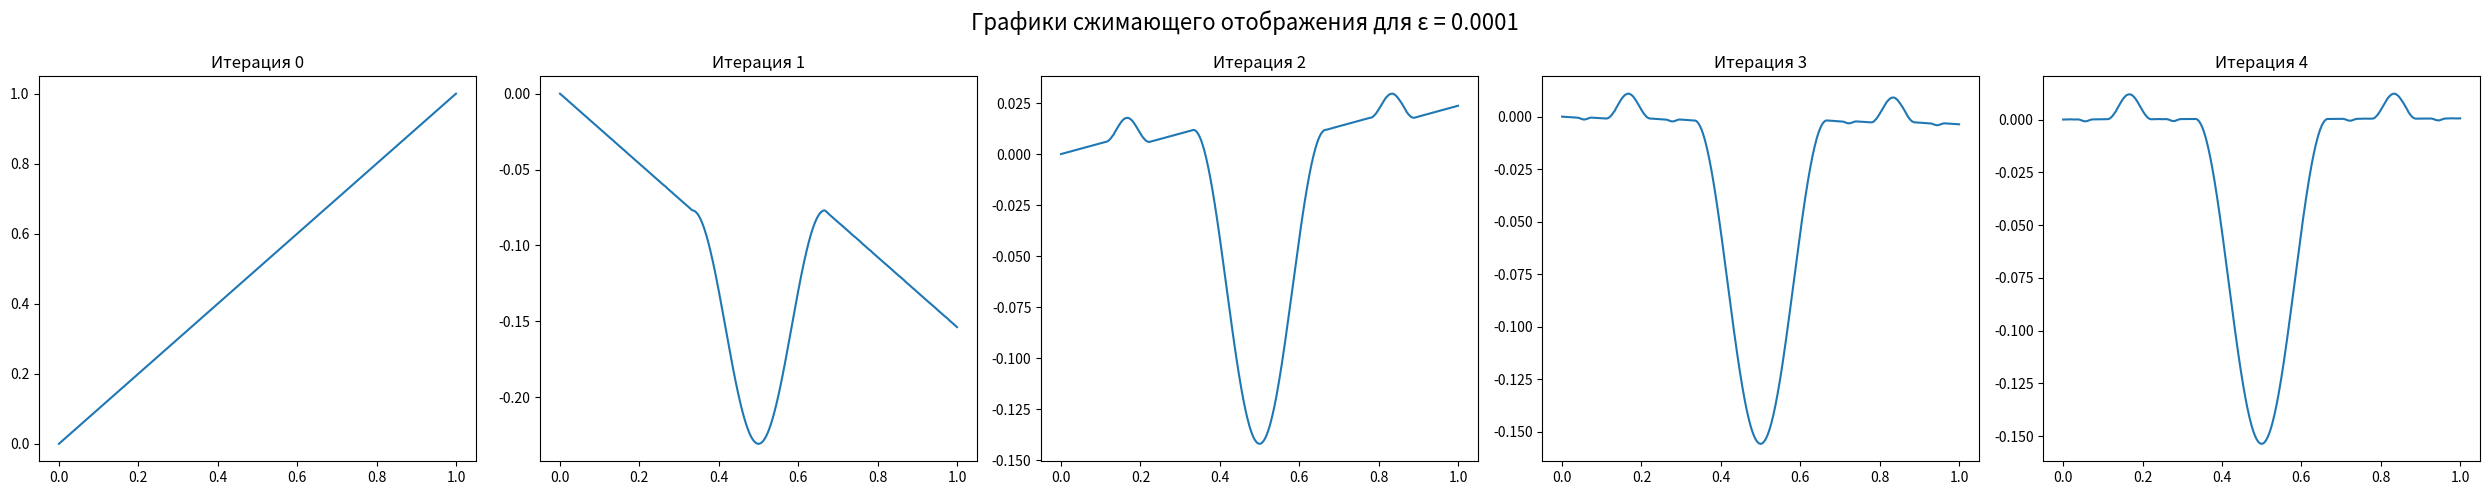

Reproduce this figure in Python.
import numpy as np
from matplotlib import pyplot as plt

# Точность поиска
precision = 1e-4


# Разбиение [0;1] на точки для вычислений
split = 600
x = np.linspace(0, 1, split)
array = x.copy()

# Функция получения индекса массива из значения t
def get_index(val) -> int:
    return int(val*(split-1))

# Функция сжатия
def compression(cur_array) -> list:
    new_array = np.zeros_like(cur_array) # Создание нового массива для заполнения
    for t in x: # Проведение вычислений по каждому t из разбиения [0;1]
        if t >= 0 and t <= 1/3:
            new_array[get_index(t)] = -1/13 * cur_array[get_index(3 * t)]
        if t > 1/3 and t < 2/3:
            new_array[get_index(t)] = -1/13 * (1 + cur_array[-1] - np.cos(6 * np.pi * (t - 1/3)))
        if t >= 2/3 and t <= 1: # В конце 
            new_array[get_index(t)] = -1/13 * cur_array[get_index(3 * t - 2)] + 1/13 * (cur_array[0] - cur_array[-1])
    return new_array

# Функция расстояния в ЛП
def distance(array1, array2):
    return max(abs(array1 - array2))

# Выбор числа итераций для заданной точности
num_iters = int(np.log(precision*(1-1/13)/distance(array, compression(array)))/np.log(1/13)) + 1

# Учитывание "нулевую" итерацию
num_iters += 1

# Создание области для отрисовки графиков
fig, axes = plt.subplots(1, num_iters, figsize=(5*num_iters, 5))
fig.suptitle(f'Графики сжимающего отображения для ε = {precision}', fontsize=16)

# Построение графиков
for i in range(num_iters):
    axes[i].plot(x, array)
    axes[i].set_title(f'Итерация {i}')
    array = compression(array) # Проведение сжатия

# Отображение графиков
plt.tight_layout()
plt.show()